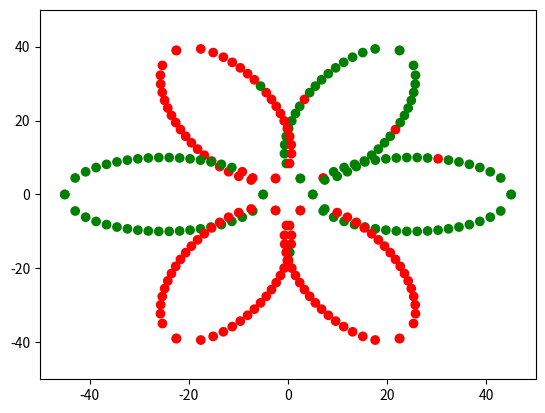

Python code for this plot:
import matplotlib.pyplot as plt
import numpy as np
from numpy.random import default_rng


def vertical_flip():
    return np.array([[1, 0], [0, -1]])


def rotate(theta):
    return np.array([[np.cos(theta), -np.sin(theta)],
                     [np.sin(theta), np.cos(theta)]])


def half_oval(cnt, h=10, w=20):
    x = np.linspace(-w, w, cnt)
    y = np.sqrt(h * h * (1 - x * x / w / w))
    return np.stack((x, y), 1)


def generate_point_set():
    petal1 = half_oval(20)
    petal2 = np.dot(vertical_flip(), half_oval(20).T).T
    petal = np.concatenate((petal1, petal2), 0)
    petal += [25, 0]
    flower = petal.copy()
    for i in range(5):
        new_petal = np.dot(rotate(np.radians(60) * (i + 1)), petal.copy().T).T
        flower = np.concatenate((flower, new_petal), 0)

    label = np.zeros([40 * 6])
    label[0:40] = 1
    label[40:80] = 1
    label[120:160] = 1

    rng = default_rng()
    noise_indice1 = rng.choice(40 * 6, 10, replace=False)
    label[noise_indice1] = 1 - label[noise_indice1]

    x = flower[:, 0]
    y = flower[:, 1]
    return x, y, label


def generate_plot_set():
    x = np.linspace(-50, 50, 100)
    y = np.linspace(-50, 50, 100)
    xx, yy = np.meshgrid(x, y)
    xx = xx.reshape(-1)
    yy = yy.reshape(-1)
    return np.stack((xx, yy), axis=1).T


def visualize(X, Y, plot_set_result: np.ndarray):
    x = np.linspace(-50, 50, 100)
    y = np.linspace(-50, 50, 100)
    xx, yy = np.meshgrid(x, y)
    color = plot_set_result.squeeze()
    c = np.where(color < 0.5, 'r', 'g')
    plt.scatter(xx, yy, c=c, marker='s')

    plt.xlim(-50, 50)
    plt.ylim(-50, 50)

    origin_x = X[:, 0]
    origin_y = X[:, 1]
    origin_color = np.where(Y.squeeze() < 0.5, '#AA0000', '#00AA00')

    plt.scatter(origin_x, origin_y, c=origin_color)

    plt.show()


if __name__ == '__main__':
    x, y, label = generate_point_set()
    c = np.where(label == 0, 'r', 'g')
    plt.scatter(x, y, c=c)

    plt.xlim(-50, 50)
    plt.ylim(-50, 50)

    plt.show()
